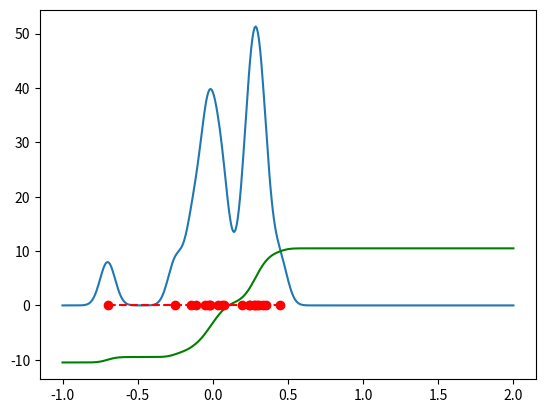

Recreate this plot in Python.
import numpy as np
import matplotlib.pyplot as plt
from scipy import special

import math

def get_normal_distribution(m,v):
    return lambda z : 1./(np.sqrt(2*np.pi*v))*np.exp(-(z-m)**2./(2.*v))

def get_gravity(m,v):
    g = get_normal_distribution(m,v)
    return lambda z: .5*special.erf((z-m)/(np.sqrt(2.)*np.sqrt(v)))




if __name__ == "__main__":

    #g = get_normal_distribution(0,1)

    sample = np.concatenate((np.random.normal(0, .1, 10),
                             np.random.normal(.3, .1, 10)))

    sample = np.concatenate((sample,[-.7]))

    stanadr_deviation = .05
    variance = stanadr_deviation**2



    g_list = [get_normal_distribution(s,variance) for s in sample]

    density = lambda z : sum( g(z) for g in g_list)

    f_list = [get_gravity(s,variance) for s in sample]

    force = lambda z : sum( f(z) for f in f_list)

    # mu = np.mean(sample)
    #
    # distance = lambda z : sum( for s in sample)
    #
    #
    s = np.linspace(-1,2,400)

    plt.plot(s,density(s))
    plt.plot(s,force(s),'g')
    plt.plot(sample,np.zeros(sample.shape),'or')
    plt.plot(np.sort(sample),np.zeros(sample.shape),'--r')
    plt.show()
